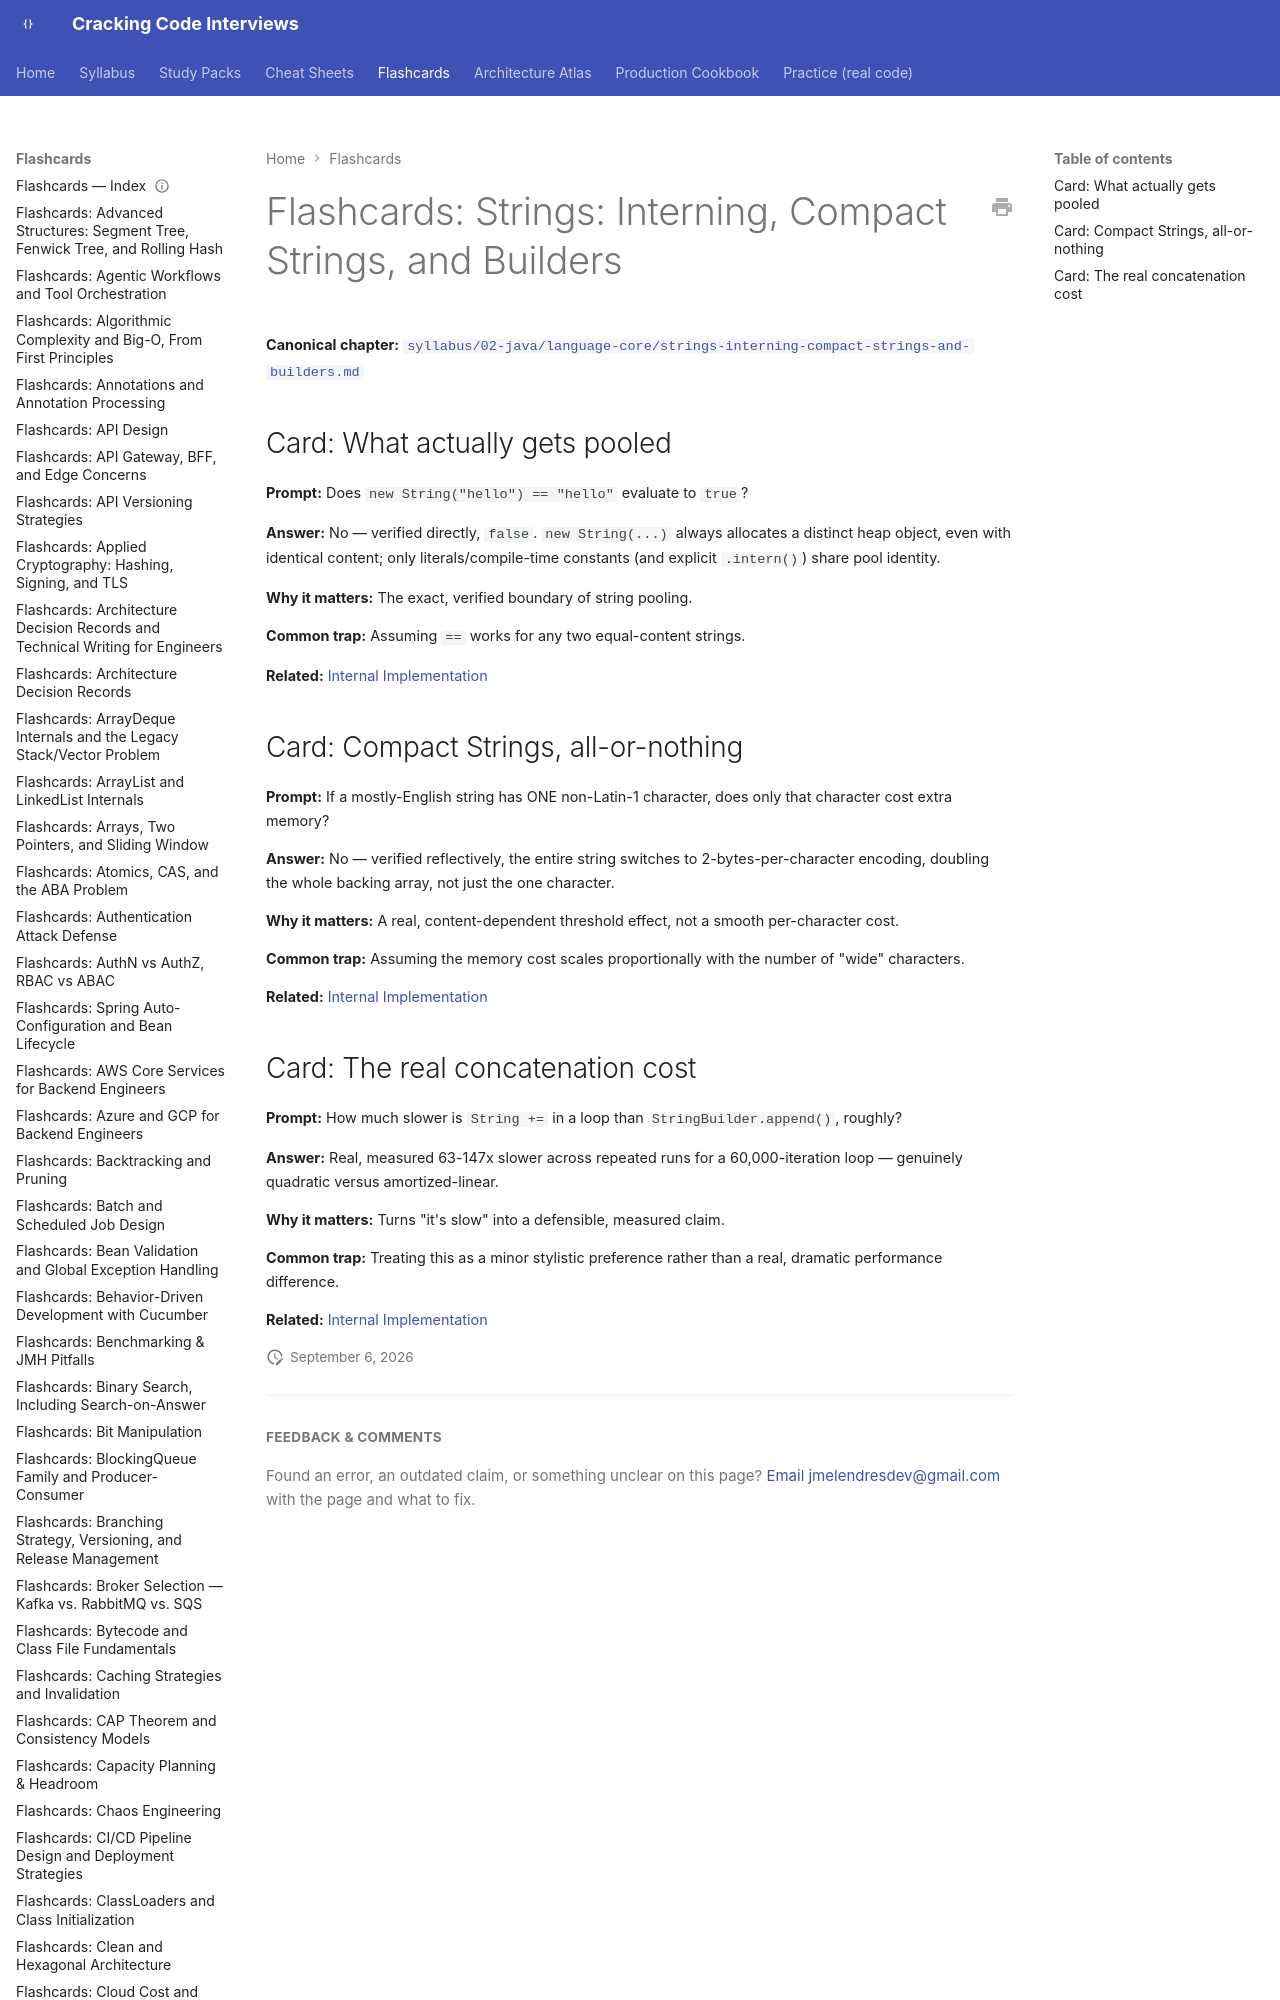

repository: JuanMelendres/cracking-code-interviews · page: flashcards/strings-interning-compact-strings-and-builders/index.html · generator: mkdocs

---
title: "Flashcards: Strings: Interning, Compact Strings, and Builders"
slug: strings-interning-compact-strings-and-builders
document_type: flashcard-deck
domain: java-core
topic_id: T-106
canonical: ../syllabus/02-java/language-core/strings-interning-compact-strings-and-builders.md
last_updated: 2026-09-0
